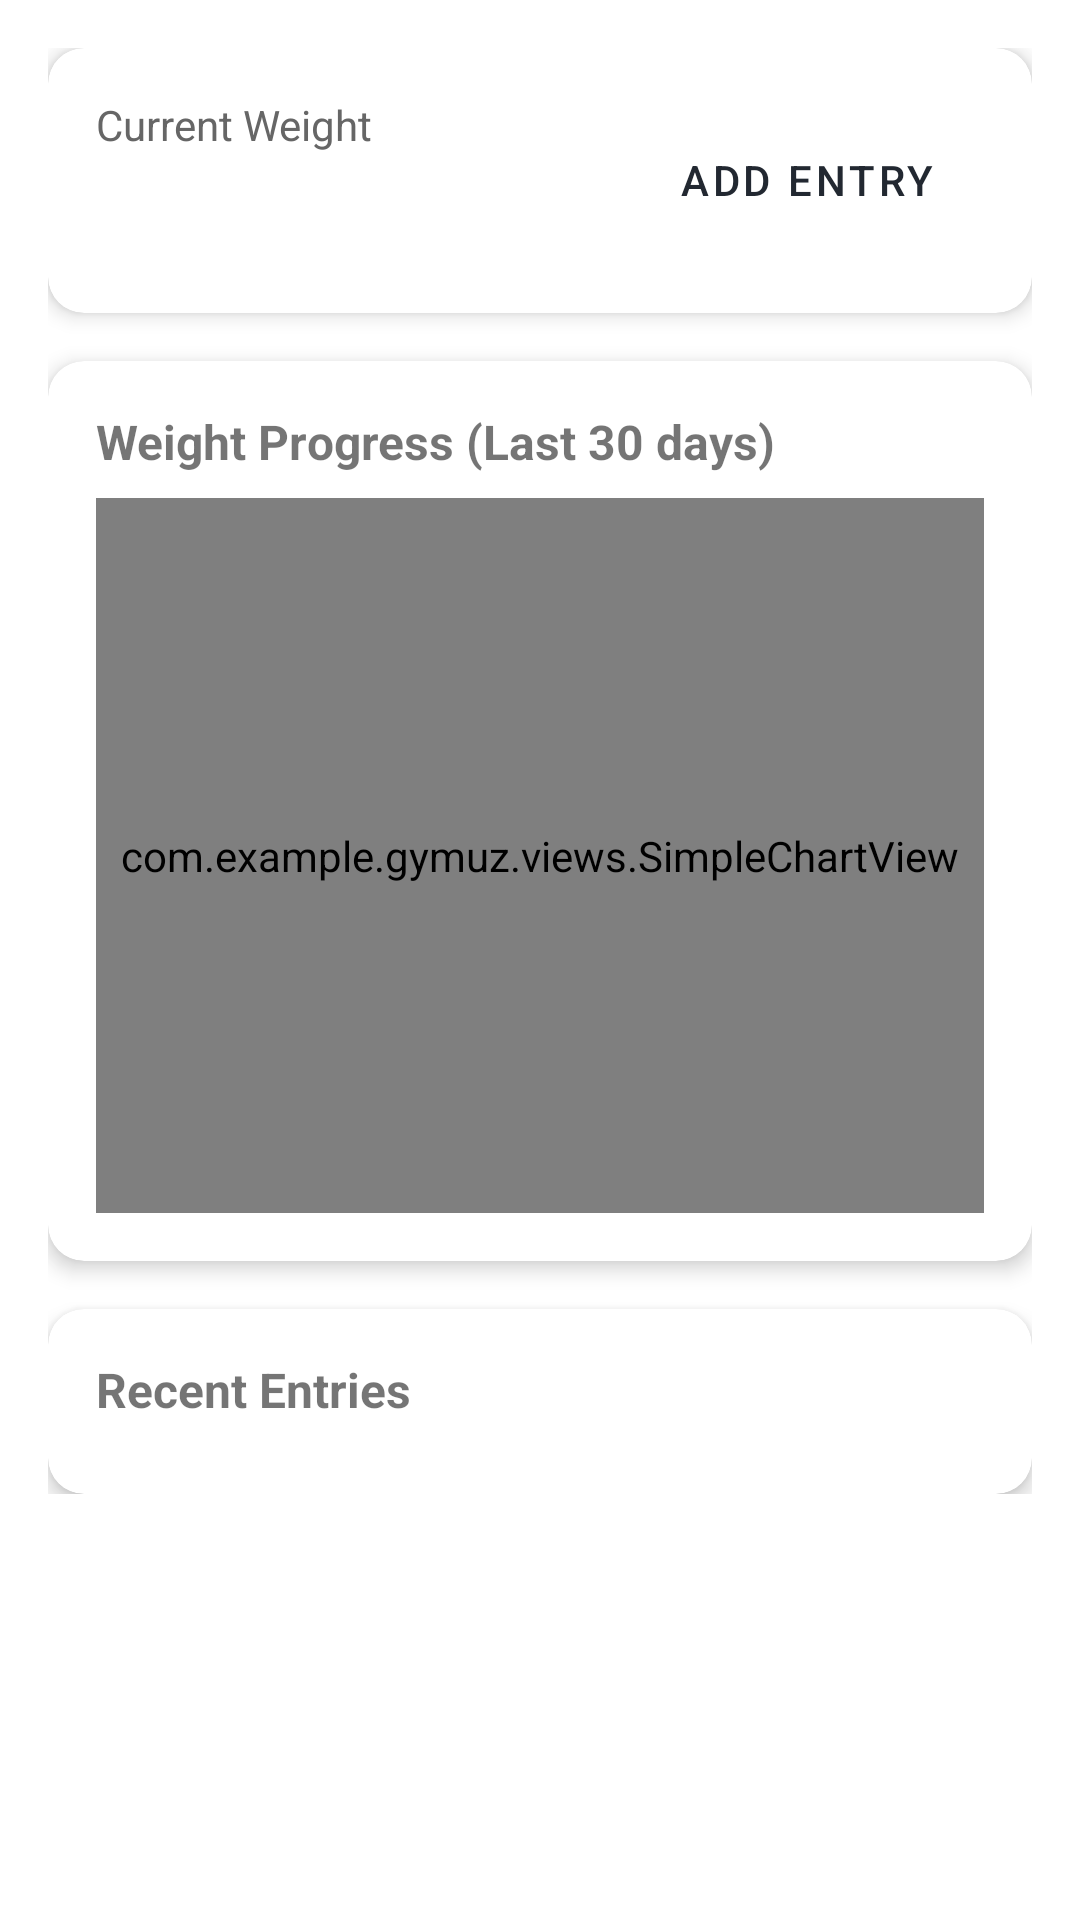

This screen was rendered from an Android layout file. Write that file and the resources it references.
<!-- AndroidManifest.xml: application theme Theme.NavigationDrawer -->
<!-- res/layout/fragment_weight_progress.xml -->
<?xml version="1.0" encoding="utf-8"?>
<ScrollView xmlns:android="http://schemas.android.com/apk/res/android"
    xmlns:app="http://schemas.android.com/apk/res-auto"
    xmlns:tools="http://schemas.android.com/tools"
    android:layout_width="match_parent"
    android:layout_height="match_parent"
    android:padding="16dp">

    <LinearLayout
        android:layout_width="match_parent"
        android:layout_height="wrap_content"
        android:orientation="vertical">

        <com.google.android.material.card.MaterialCardView
            android:layout_width="match_parent"
            android:layout_height="wrap_content"
            android:layout_marginBottom="16dp"
            app:cardCornerRadius="12dp"
            app:cardElevation="4dp">

            <LinearLayout
                android:layout_width="match_parent"
                android:layout_height="wrap_content"
                android:orientation="horizontal"
                android:padding="16dp"
                android:gravity="center_vertical">

                <LinearLayout
                    android:layout_width="0dp"
                    android:layout_height="wrap_content"
                    android:layout_weight="1"
                    android:orientation="vertical">

                    <TextView
                        android:layout_width="wrap_content"
                        android:layout_height="wrap_content"
                        android:text="@string/label_current_weight"
                        android:textSize="14sp"
                        android:textColor="#666666" />

                    <TextView
                        android:id="@+id/tvCurrentWeight"
                        android:layout_width="wrap_content"
                        android:layout_height="wrap_content"
                        tools:text="75.5 kg"
                        android:textSize="28sp"
                        android:textStyle="bold"
                        android:textColor="@color/main_color" />
                </LinearLayout>

                <Button
                    android:id="@+id/btnAddWeight"
                    android:layout_width="wrap_content"
                    android:layout_height="wrap_content"
                    android:text="@string/button_add_entry"
                    style="@style/Widget.MaterialComponents.Button.OutlinedButton" />
            </LinearLayout>
        </com.google.android.material.card.MaterialCardView>

        <com.google.android.material.card.MaterialCardView
            android:layout_width="match_parent"
            android:layout_height="300dp"
            android:layout_marginBottom="16dp"
            app:cardCornerRadius="12dp"
            app:cardElevation="4dp">

            <LinearLayout
                android:layout_width="match_parent"
                android:layout_height="match_parent"
                android:orientation="vertical"
                android:padding="16dp">

                <TextView
                    android:layout_width="wrap_content"
                    android:layout_height="wrap_content"
                    android:text="@string/label_weight_progress_chart"
                    android:textSize="16sp"
                    android:textStyle="bold"
                    android:layout_marginBottom="8dp" />

                <com.example.gymuz.views.SimpleChartView
                    android:id="@+id/weightChart"
                    android:layout_width="match_parent"
                    android:layout_height="0dp"
                    android:layout_weight="1"
                    android:background="#f8f8f8" />
            </LinearLayout>
        </com.google.android.material.card.MaterialCardView>

        <com.google.android.material.card.MaterialCardView
            android:layout_width="match_parent"
            android:layout_height="wrap_content"
            app:cardCornerRadius="12dp"
            app:cardElevation="4dp">

            <LinearLayout
                android:layout_width="match_parent"
                android:layout_height="wrap_content"
                android:orientation="vertical"
                android:padding="16dp">

                <TextView
                    android:layout_width="wrap_content"
                    android:layout_height="wrap_content"
                    android:text="@string/label_recent_entries"
                    android:textSize="16sp"
                    android:textStyle="bold"
                    android:layout_marginBottom="8dp" />

                <androidx.recyclerview.widget.RecyclerView
                    android:id="@+id/rvWeightEntries"
                    android:layout_width="match_parent"
                    android:layout_height="wrap_content"
                    android:nestedScrollingEnabled="false" />
            </LinearLayout>
        </com.google.android.material.card.MaterialCardView>

    </LinearLayout>
</ScrollView>
<!-- resources referenced by this layout -->
<resources>
  <color name="main_color">#222831</color>
  <string name="button_add_entry">Add Entry</string>
  <string name="label_current_weight">Current Weight</string>
  <string name="label_recent_entries">Recent Entries</string>
  <string name="label_weight_progress_chart">Weight Progress (Last 30 days)</string>
  <style name="Theme.NavigationDrawer" parent="Theme.MaterialComponents.DayNight.DarkActionBar">
          
          <item name="colorPrimary">@color/main_color</item>
          <item name="colorPrimaryVariant">@color/main_color</item>
          <item name="colorOnPrimary">@color/white</item>
          
          <item name="colorSecondary">@color/teal_200</item>
          <item name="colorSecondaryVariant">@color/teal_700</item>
          <item name="colorOnSecondary">@color/black</item>
          
          <item name="android:statusBarColor">?attr/colorPrimaryVariant</item>
          
      </style>
  <color name="white">#FFFFFFFF</color>
  <color name="teal_200">#FF03DAC5</color>
  <color name="teal_700">#FF018786</color>
  <color name="black">#FF000000</color>
</resources>
